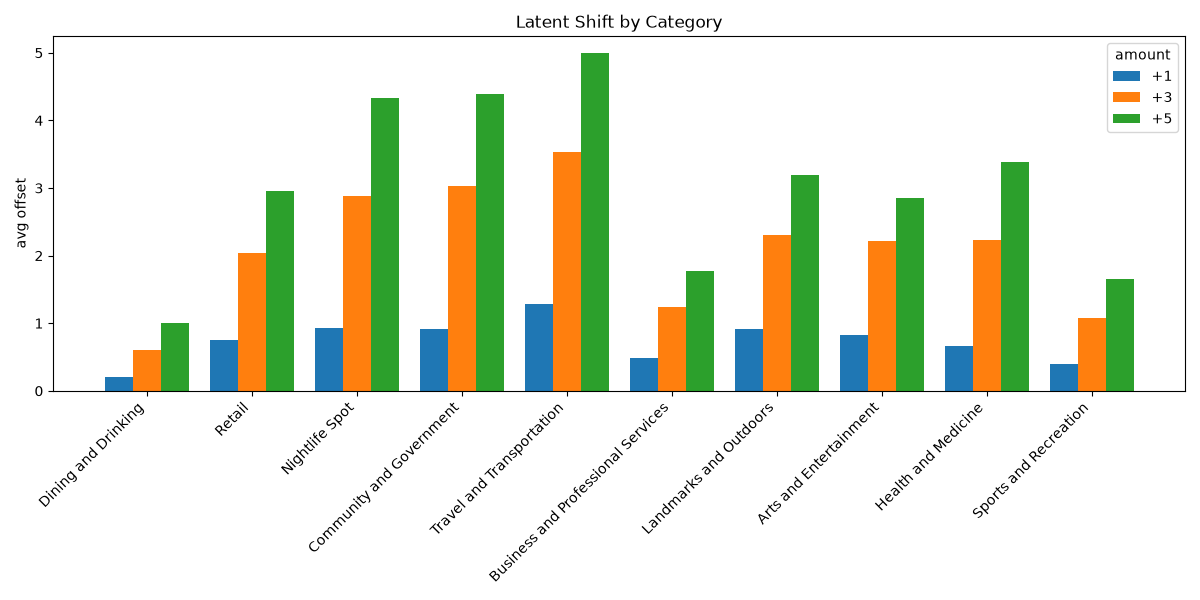

The data file committed next to this chart (first rows):
category, amount, avg_offset
Dining and Drinking, 1, 0.2046
Dining and Drinking, 3, 0.6106
Dining and Drinking, 5, 1.006
Retail, 1, 0.7592
Retail, 3, 2.033
Retail, 5, 2.958
Nightlife Spot, 1, 0.9259
Nightlife Spot, 3, 2.88
Nightlife Spot, 5, 4.326
Community and Government, 1, 0.9086
Community and Government, 3, 3.024
Community and Government, 5, 4.391
Travel and Transportation, 1, 1.288
Travel and Transportation, 3, 3.531
Travel and Transportation, 5, 4.999
Business and Professional Services, 1, 0.481
Business and Professional Services, 3, 1.246
Business and Professional Services, 5, 1.77
Landmarks and Outdoors, 1, 0.918
Landmarks and Outdoors, 3, 2.31
Landmarks and Outdoors, 5, 3.197
Arts and Entertainment, 1, 0.8308
Arts and Entertainment, 3, 2.219
Arts and Entertainment, 5, 2.858
Health and Medicine, 1, 0.667
Health and Medicine, 3, 2.226
Health and Medicine, 5, 3.381
Sports and Recreation, 1, 0.3903
Sports and Recreation, 3, 1.079
Sports and Recreation, 5, 1.649
